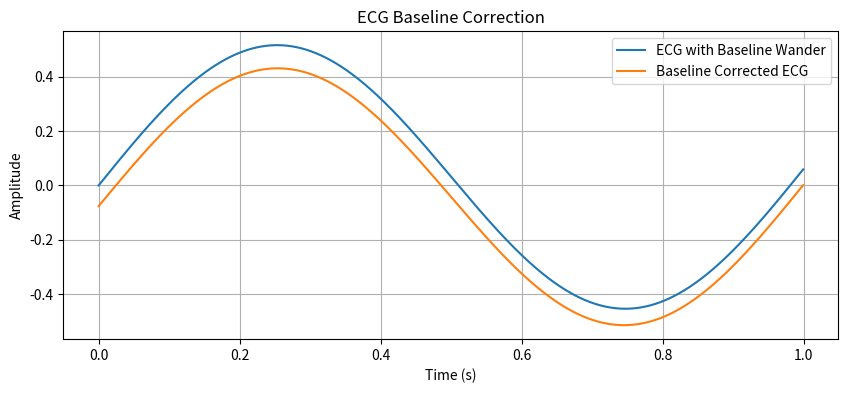

This chart was generated by the following Python code:
import numpy as np
import scipy.signal as signal
import matplotlib.pyplot as plt

# Simulate ECG with baseline wander
fs = 1000
t = np.linspace(0, 10, 10 * fs)
ecg = 0.5 * np.sin(2 * np.pi * 1 * t) + 0.2 * np.sin(2 * np.pi * 0.05 * t)  # Baseline wander

# Apply high-pass filter to remove baseline wander
b, a = signal.butter(4, 0.5, btype='highpass', fs=fs)
ecg_corrected = signal.filtfilt(b, a, ecg)

# Plot
plt.figure(figsize=(10, 4))
plt.plot(t[:1000], ecg[:1000], label='ECG with Baseline Wander')
plt.plot(t[:1000], ecg_corrected[:1000], label='Baseline Corrected ECG')
plt.xlabel('Time (s)')
plt.ylabel('Amplitude')
plt.title('ECG Baseline Correction')
plt.legend()
plt.grid()
plt.show()
